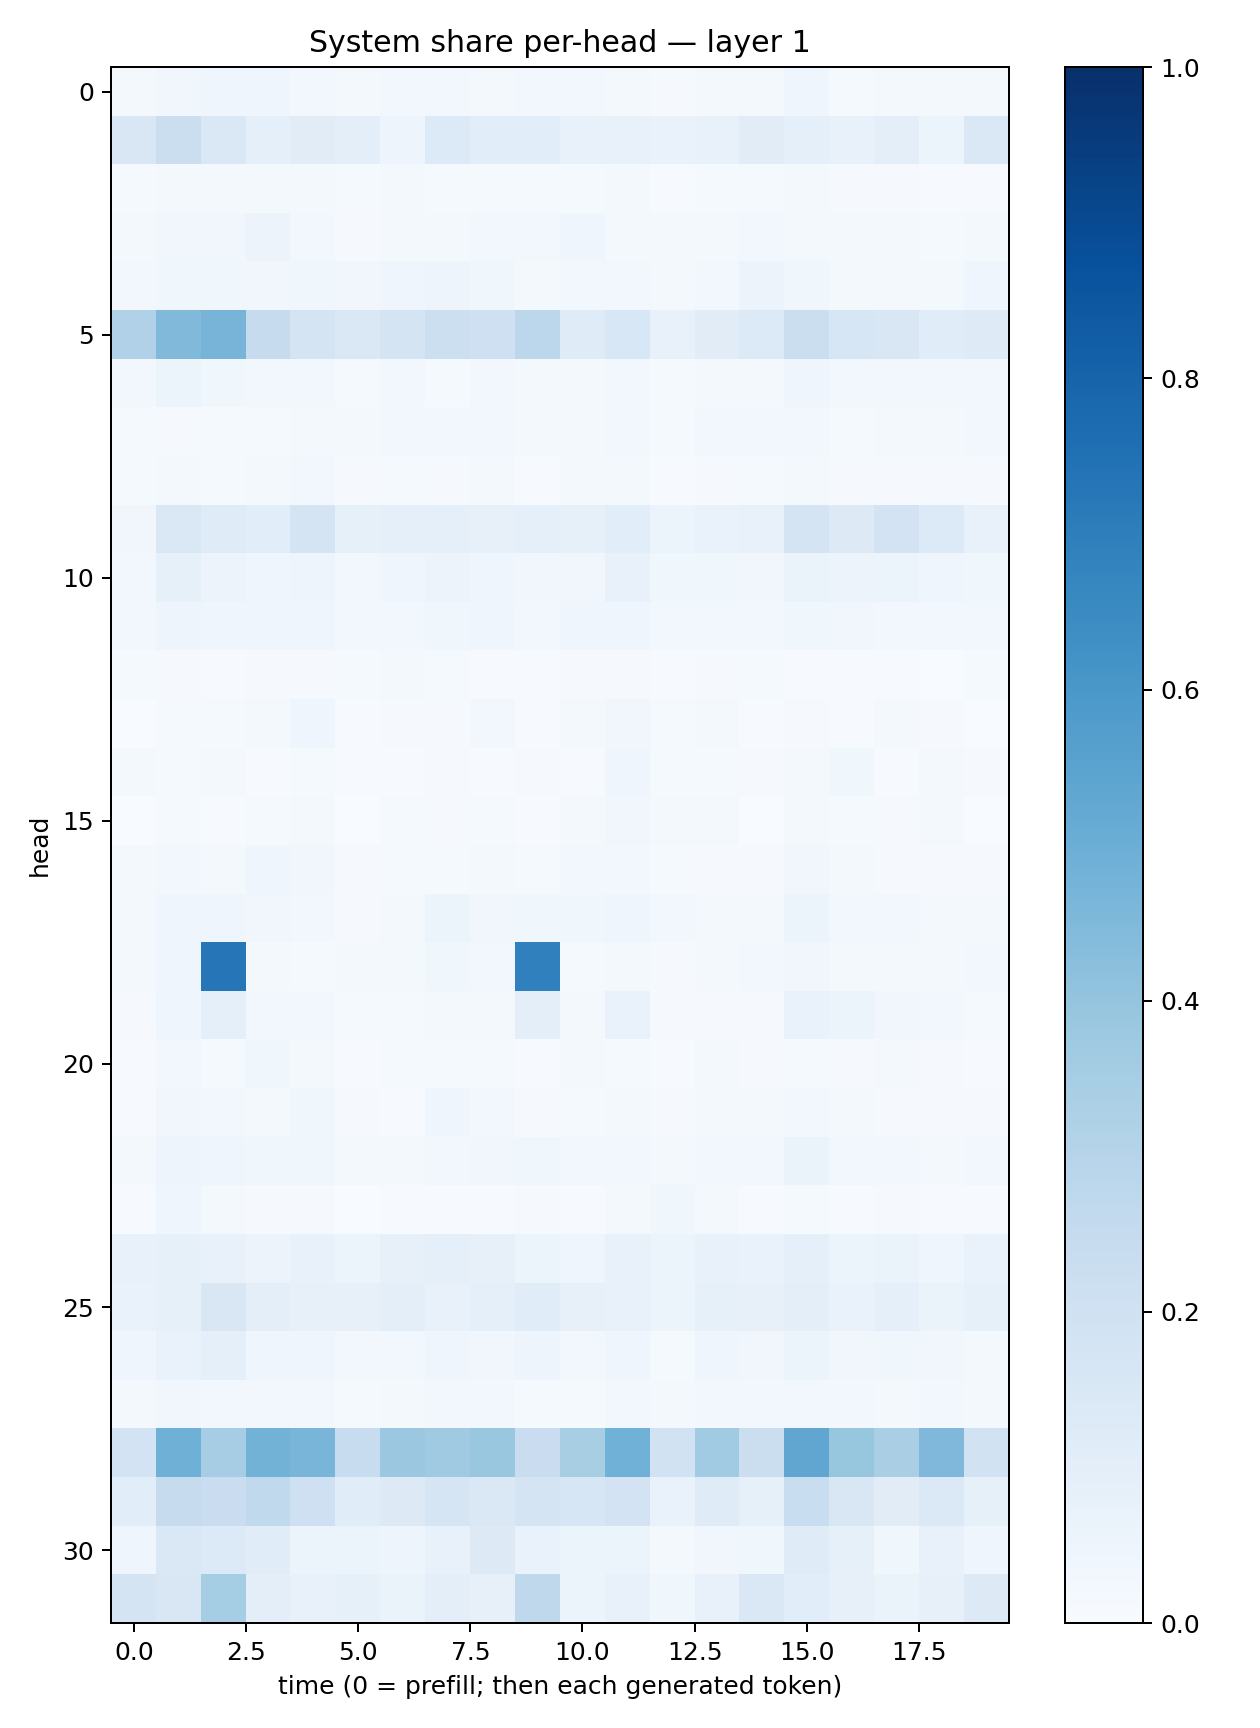

Values plotted in this chart, from the file beside it:
0.016302506, 0.03437168, 0.04317099, 0.03923506, 0.024428878, 0.018016854, 0.02570312, 0.028304014, 0.021897238, 0.024729455, 0.029419834, 0.021655893, 0.011125113, 0.01688115, 0.023151262, 0.042539325, 0.015414583, 0.020366369, 0.016659042, 0.016682528
0.1489, 0.2228, 0.1474, 0.08898, 0.1111, 0.09433, 0.04997, 0.1359, 0.1059, 0.1058, 0.0757, 0.07495, 0.06648, 0.07072, 0.1129, 0.08689, 0.07357, 0.1002, 0.05375, 0.1449
0.01402, 0.01964, 0.02051, 0.01981, 0.02248, 0.01347, 0.01604, 0.01173, 0.01264, 0.01417, 0.01242, 0.02189, 0.007075, 0.01388, 0.01477, 0.01795, 0.01142, 0.01036, 0.007681, 0.006682
0.01831, 0.03224, 0.03444, 0.05475, 0.02564, 0.0104, 0.02091, 0.0229, 0.02788, 0.02512, 0.04025, 0.02323, 0.02267, 0.02006, 0.02507, 0.02188, 0.01666, 0.02214, 0.01428, 0.01577
0.02742, 0.03552, 0.03627, 0.03347, 0.03561, 0.03254, 0.04173, 0.04768, 0.03698, 0.01652, 0.02601, 0.02364, 0.01723, 0.02734, 0.05796, 0.03706, 0.01969, 0.01996, 0.01818, 0.04348
0.32, 0.4479, 0.4717, 0.2425, 0.1722, 0.147, 0.172, 0.2177, 0.2039, 0.279, 0.1194, 0.1539, 0.07181, 0.1113, 0.1346, 0.2258, 0.1616, 0.1511, 0.1142, 0.1248
0.03013, 0.05229, 0.03807, 0.03093, 0.02606, 0.01496, 0.02595, 0.01517, 0.02738, 0.01748, 0.02223, 0.03076, 0.01368, 0.02226, 0.02021, 0.04012, 0.0251, 0.02372, 0.02373, 0.02797
0.01459, 0.01104, 0.01281, 0.0131, 0.01613, 0.01797, 0.02379, 0.02455, 0.02432, 0.01619, 0.01981, 0.02487, 0.01515, 0.02537, 0.02852, 0.02873, 0.0153, 0.01797, 0.01729, 0.02699
0.01435, 0.02086, 0.0154, 0.01926, 0.03093, 0.007845, 0.01234, 0.01155, 0.01613, 0.006747, 0.01742, 0.02235, 0.006573, 0.01019, 0.01215, 0.01821, 0.01036, 0.01094, 0.01073, 0.009803
0.034, 0.1459, 0.1204, 0.1086, 0.1726, 0.08505, 0.08806, 0.09313, 0.08123, 0.09253, 0.08509, 0.108, 0.06239, 0.0673, 0.07042, 0.1772, 0.1311, 0.1797, 0.1347, 0.07214
0.0277, 0.08381, 0.05755, 0.04507, 0.04856, 0.02618, 0.04017, 0.05852, 0.046, 0.03478, 0.03268, 0.07072, 0.03627, 0.03858, 0.03479, 0.06474, 0.05569, 0.06243, 0.03909, 0.03521
0.02578, 0.04833, 0.03996, 0.03966, 0.04623, 0.02524, 0.03052, 0.03629, 0.04373, 0.025, 0.04076, 0.04361, 0.02602, 0.02499, 0.03113, 0.03604, 0.03288, 0.02627, 0.02389, 0.02589
0.01232, 0.00926, 0.006624, 0.008165, 0.008391, 0.01528, 0.02125, 0.01178, 0.005594, 0.005206, 0.01093, 0.008261, 0.005847, 0.01128, 0.01439, 0.004688, 0.003947, 0.005129, 0.001836, 0.01547
0.003819, 0.01246, 0.01354, 0.021, 0.04231, 0.006911, 0.008932, 0.01164, 0.02456, 0.005106, 0.02294, 0.03467, 0.01259, 0.01743, 0.007482, 0.009854, 0.006203, 0.01586, 0.008271, 0.00367
0.01687, 0.0136, 0.01789, 0.007618, 0.01487, 0.00665, 0.007051, 0.009105, 0.005164, 0.009999, 0.006837, 0.04128, 0.01354, 0.01248, 0.009383, 0.01823, 0.03797, 0.00705, 0.01604, 0.00989
0.001099, 0.01295, 0.007186, 0.0133, 0.02277, 0.003699, 0.01376, 0.01009, 0.01479, 0.00561, 0.02094, 0.03393, 0.01946, 0.01661, 0.002747, 0.0173, 0.01277, 0.0113, 0.02169, 0.003297
0.016, 0.02612, 0.02241, 0.04476, 0.03344, 0.009913, 0.01282, 0.01198, 0.01677, 0.01185, 0.02981, 0.02984, 0.01294, 0.01087, 0.01127, 0.03171, 0.01649, 0.009901, 0.0115, 0.008372
0.02211, 0.04591, 0.04566, 0.03252, 0.02732, 0.01006, 0.01567, 0.05122, 0.03359, 0.03663, 0.03773, 0.04451, 0.02937, 0.02293, 0.01793, 0.0516, 0.02955, 0.02749, 0.01777, 0.01758
0.02251, 0.03941, 0.7282, 0.02342, 0.01467, 0.02093, 0.02119, 0.03789, 0.02687, 0.6892, 0.01309, 0.02132, 0.009448, 0.02151, 0.03018, 0.03296, 0.02291, 0.01995, 0.0158, 0.02828
0.01031, 0.0443, 0.09185, 0.02874, 0.02885, 0.0136, 0.01374, 0.01873, 0.02253, 0.09857, 0.0216, 0.06698, 0.01111, 0.011, 0.008422, 0.06734, 0.06079, 0.03394, 0.03122, 0.01205
0.007242, 0.02432, 0.01192, 0.0365, 0.01858, 0.0054, 0.01233, 0.01458, 0.01249, 0.006153, 0.01941, 0.01561, 0.004734, 0.01578, 0.009667, 0.01351, 0.00857, 0.01877, 0.009235, 0.005581
0.004642, 0.03158, 0.02516, 0.01647, 0.03717, 0.01, 0.005052, 0.04216, 0.03045, 0.009595, 0.01285, 0.02242, 0.008501, 0.02048, 0.01758, 0.02458, 0.02099, 0.01132, 0.00952, 0.009928
0.01921, 0.05041, 0.0443, 0.03784, 0.03562, 0.01654, 0.0181, 0.02415, 0.03256, 0.03748, 0.02947, 0.02831, 0.01933, 0.03014, 0.02542, 0.06251, 0.02762, 0.02707, 0.02102, 0.02664
0.007582, 0.04622, 0.02286, 0.00831, 0.0103, 0.003302, 0.005594, 0.00554, 0.005197, 0.009847, 0.0054, 0.0177, 0.0353, 0.02089, 0.005232, 0.01434, 0.007235, 0.008122, 0.007205, 0.003997
0.07371, 0.08264, 0.07331, 0.05667, 0.07211, 0.05322, 0.07862, 0.08619, 0.07968, 0.05409, 0.04652, 0.07163, 0.05346, 0.07195, 0.07027, 0.09152, 0.06137, 0.06501, 0.0423, 0.06684
0.06969, 0.08458, 0.1501, 0.0939, 0.08188, 0.08087, 0.09536, 0.07158, 0.0873, 0.1137, 0.07909, 0.07525, 0.05952, 0.08541, 0.0783, 0.09799, 0.06655, 0.08969, 0.06563, 0.08288
0.0428, 0.06978, 0.0906, 0.04492, 0.04211, 0.02922, 0.02793, 0.0437, 0.03338, 0.04895, 0.02829, 0.04332, 0.01253, 0.03982, 0.03208, 0.05193, 0.03264, 0.03891, 0.03329, 0.02078
0.01708, 0.03172, 0.02682, 0.02354, 0.0261, 0.01509, 0.01879, 0.02815, 0.02488, 0.01336, 0.01462, 0.03058, 0.02103, 0.02671, 0.02398, 0.02392, 0.02501, 0.01699, 0.02576, 0.01798
0.1832, 0.4893, 0.3489, 0.4787, 0.4659, 0.2354, 0.3826, 0.3684, 0.3879, 0.2301, 0.3405, 0.485, 0.1933, 0.3638, 0.2245, 0.5328, 0.3923, 0.3385, 0.4499, 0.1918
0.1069, 0.2451, 0.2285, 0.2622, 0.2054, 0.1137, 0.1307, 0.1689, 0.1413, 0.1765, 0.1605, 0.1808, 0.06655, 0.1178, 0.08373, 0.2313, 0.1494, 0.1131, 0.1384, 0.0829
0.04612, 0.1426, 0.1364, 0.1153, 0.05111, 0.05119, 0.04969, 0.07351, 0.126, 0.06644, 0.06027, 0.05305, 0.01866, 0.03203, 0.0366, 0.1201, 0.08421, 0.03879, 0.07385, 0.04546
0.1764, 0.1499, 0.3523, 0.09389, 0.07515, 0.0854, 0.06461, 0.09921, 0.07826, 0.2714, 0.05974, 0.07609, 0.03711, 0.07468, 0.1441, 0.1092, 0.08137, 0.06425, 0.08146, 0.1301
